The GitHub repository Srikoushikkamal/Mango_Classification_Nvidia_JetsonNano contains a labelled image folder "utensils" with 4 categories: background, car, knife, mouse. Examples follow, each with its label.

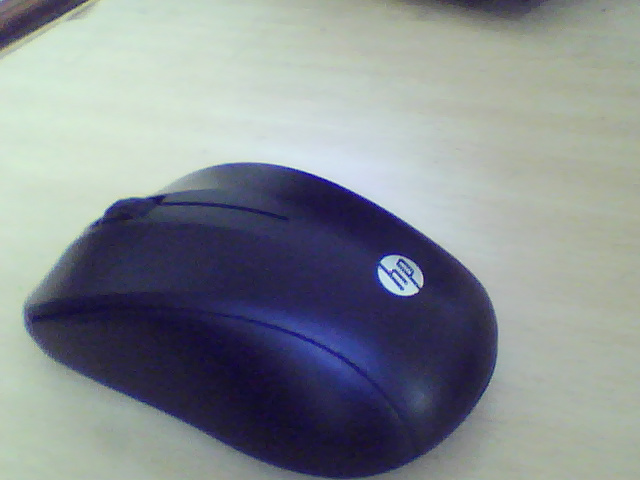
Label: mouse

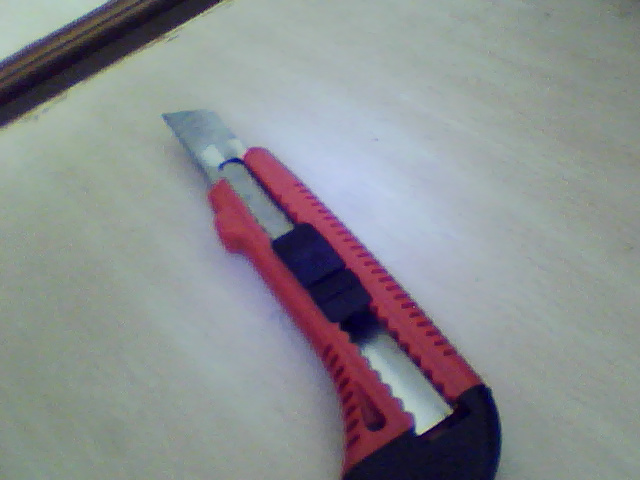
Label: knife

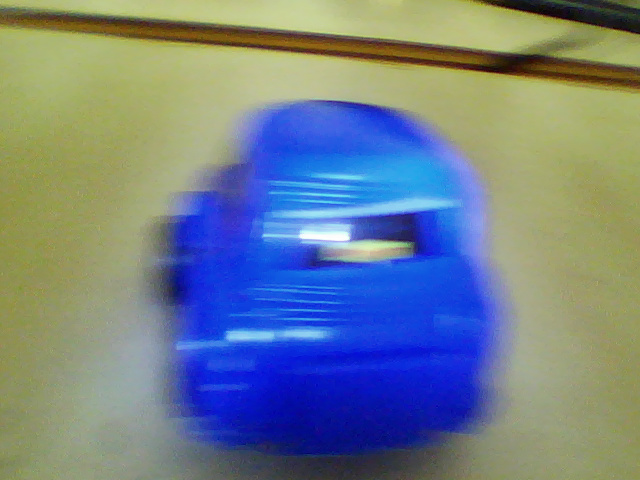
Label: car

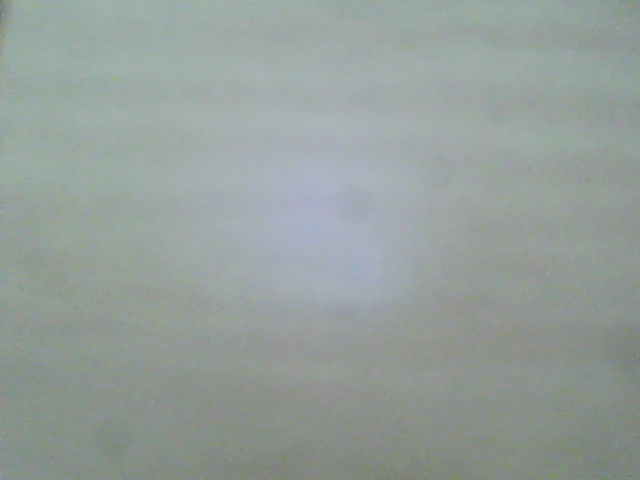
Label: background

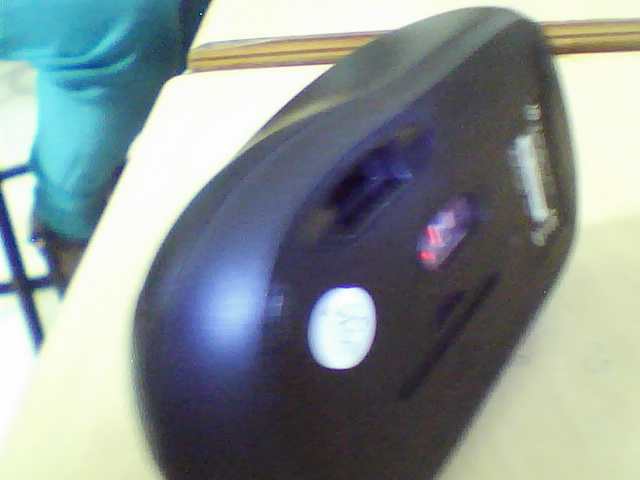
Label: mouse

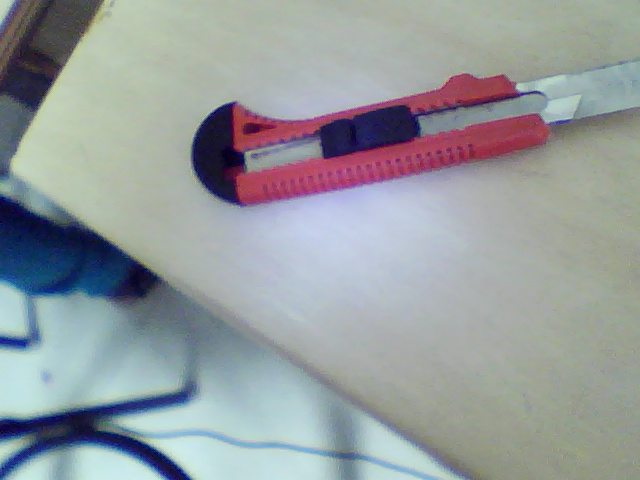
Label: knife
